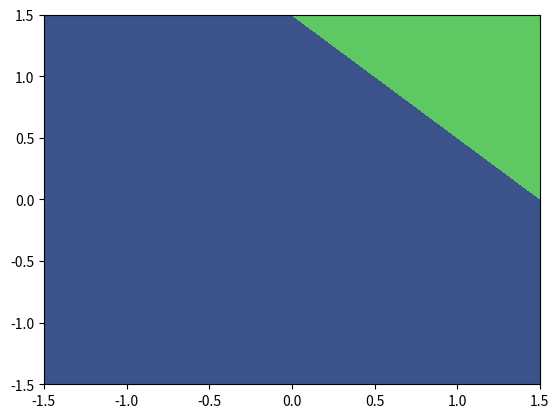

Here is the Python script that generated this plot:
import matplotlib.pyplot as plt
import numpy as np

x = np.linspace(-1.5, 1.5, 3)
y = np.linspace(-1.5, 1.5, 3)

X, Y = np.meshgrid(x, y)

Z = X+Y-1.5

print(X,"\n",Y,"\n",Z)

cs = plt.contourf(X, Y, Z, 0)

plt.show()